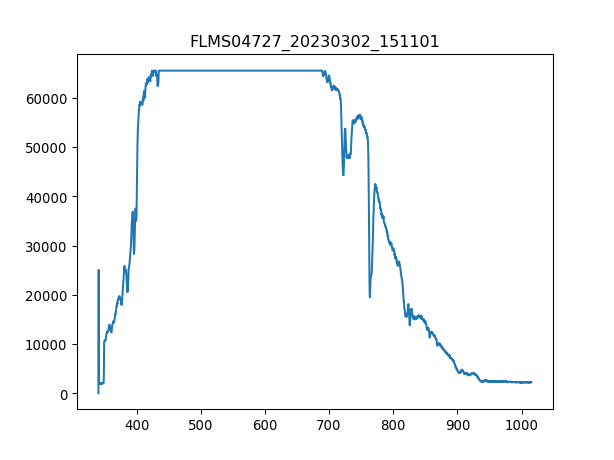

Source data for this figure (header and first rows):
3.403020900000000211e+02, 1.638374999999999915e+01
3.406731879873454432e+02, 2.506245642857142957e+04
3.410442561190431547e+02, 1.750720714285714394e+03
3.414152943795855890e+02, 1.741358571428571395e+03
3.417863027534650087e+02, 1.736677500000000009e+03
3.421572812251738469e+02, 1.788169285714285706e+03
3.425282297792044233e+02, 1.790509821428571513e+03
3.428991484000489436e+02, 1.729655892857142817e+03
3.432700370722000116e+02, 1.736677500000000009e+03
3.436408957801497763e+02, 1.781147678571428514e+03
3.440117245083906141e+02, 1.778807142857142935e+03
3.443825232414149013e+02, 1.750720714285714394e+03
3.447532919637149575e+02, 1.776466607142857129e+03
3.451240306597831591e+02, 1.799871964285714284e+03
3.454947393141118823e+02, 1.858385357142857174e+03
3.458654179111932763e+02, 1.816255714285714248e+03
3.462360664355199447e+02, 1.844342142857142790e+03
3.466066848715840365e+02, 1.837320535714285825e+03
3.469772732038780418e+02, 1.872428571428571331e+03
3.473478314168941665e+02, 1.907536607142857065e+03
3.477183594951248438e+02, 1.923920357142857256e+03
3.480888574230623931e+02, 1.928601428571428642e+03
3.484593251851991340e+02, 1.923920357142857256e+03
3.488297627660274429e+02, 3.548252142857142644e+03
3.492001701500396962e+02, 7.445244107142857501e+03
3.495705473217281565e+02, 7.534184464285714057e+03
3.499408942655852570e+02, 7.793983928571428805e+03
3.503112109661031468e+02, 7.885264821428571850e+03
3.506814974077744296e+02, 7.812708214285714348e+03
3.510517535750913680e+02, 7.784621785714285579e+03
3.514219794525462248e+02, 7.735470535714285688e+03
3.517921750246313763e+02, 7.974205178571428405e+03
3.521623402758392558e+02, 8.182512857142856774e+03
3.525324751906620122e+02, 8.297199107142856519e+03
3.529025797535921924e+02, 8.362734107142856374e+03
3.532726539491219455e+02, 8.851906071428571522e+03
3.536426977617438752e+02, 8.784030535714286088e+03
3.540127111759500735e+02, 8.762965714285714057e+03
3.543826941762330307e+02, 8.805095357142856301e+03
3.547526467470850093e+02, 8.875311428571429133e+03
3.551225688729983858e+02, 9.172559464285714057e+03
3.554924605384655933e+02, 9.165537857142857320e+03
3.558623217279787809e+02, 9.109364999999999782e+03
3.562321524260304386e+02, 9.172559464285714057e+03
3.566019526171129428e+02, 9.460445357142856665e+03
3.569717222857184993e+02, 9.776417678571428041e+03
3.573414614163394276e+02, 9.788120357142857756e+03
3.577111699934682747e+02, 9.872379642857142244e+03
3.580808480015972464e+02, 9.710882678571428187e+03
3.584504954252187190e+02, 9.640666607142857174e+03
3.588201122488250689e+02, 9.273202499999999418e+03
3.591896984569085021e+02, 9.181921607142856374e+03
3.595592540339615653e+02, 8.957230178571428041e+03
3.599287789644763507e+02, 8.964251785714286598e+03
3.602982732329454620e+02, 8.821479107142857174e+03
3.606677368238611052e+02, 8.741900892857142026e+03
3.610371697217156566e+02, 8.896376249999999345e+03
3.614065719110013788e+02, 9.411294107142857683e+03
3.617759433762107619e+02, 9.425337321428571158e+03
3.621452841018360118e+02, 9.619601785714285143e+03
3.625145940723696185e+02, 9.930893035714285361e+03
... 1,987 more rows
